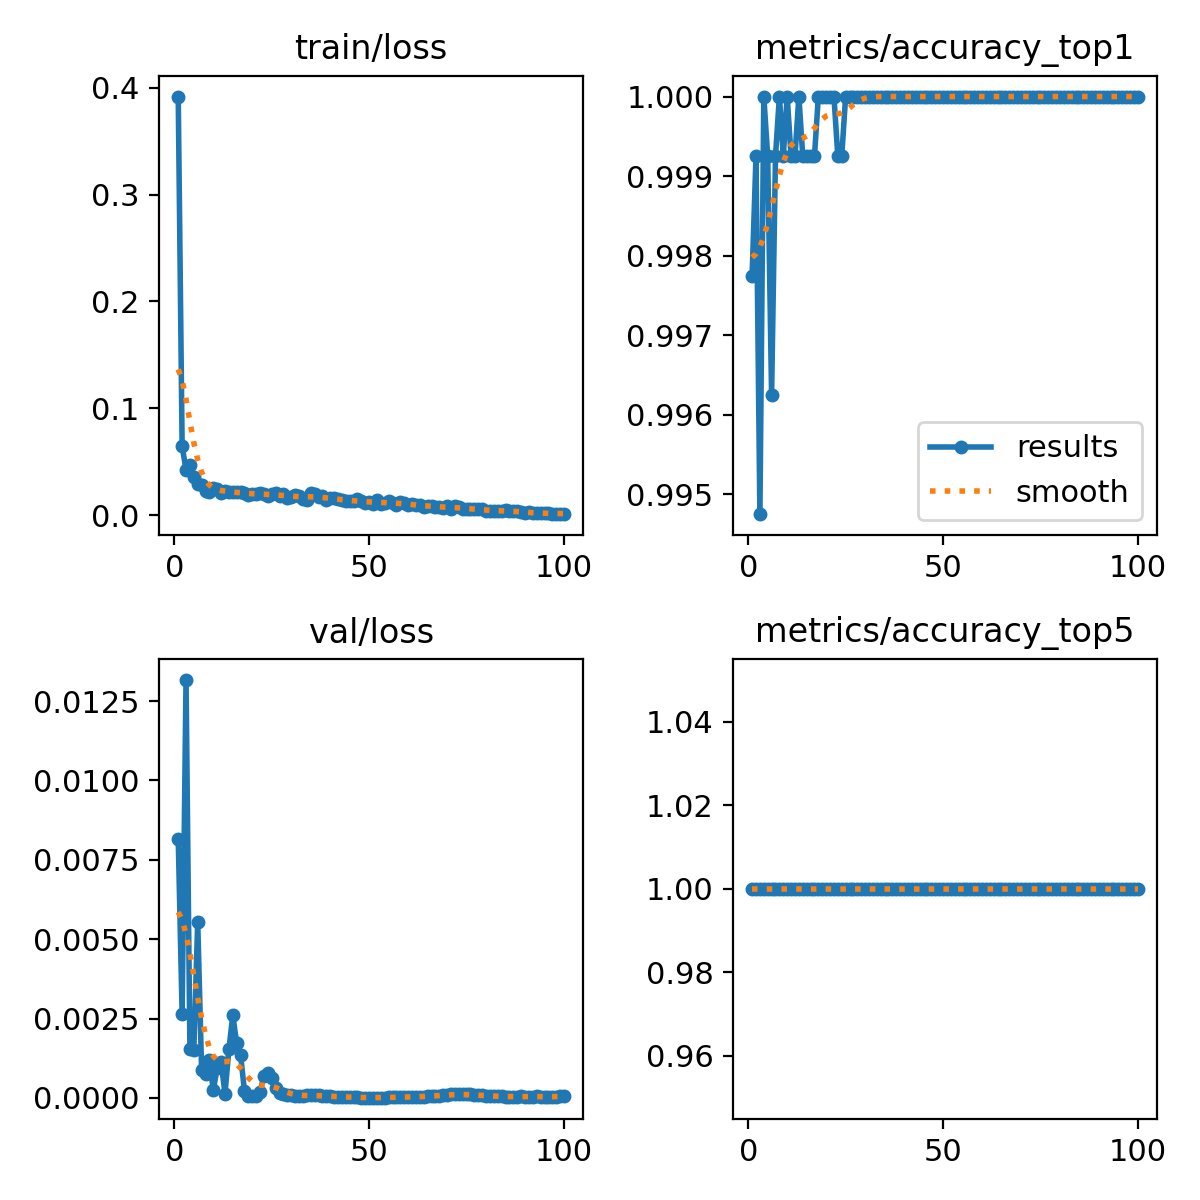

The data file committed next to this chart (first rows):
epoch, time, train/loss, metrics/accuracy_top1, metrics/accuracy_top5, val/loss, lr/pg0, lr/pg1, lr/pg2, lr/pg3, lr/pg4, lr/pg5, lr/pg6, lr/pg7
1, 109.7, 0.3917, 0.9978, 1, 0.00815, 0.009991, 0.00333, 0.009991, 0.00333, 0.009991, 0.00333, 0.009991, 0.00333
2, 216.5, 0.06436, 0.9992, 1, 0.00265, 0.01979, 0.006598, 0.01979, 0.006598, 0.01979, 0.006598, 0.01979, 0.006598
3, 319.8, 0.04257, 0.9948, 1, 0.01316, 0.0294, 0.009799, 0.0294, 0.009799, 0.0294, 0.009799, 0.0294, 0.009799
4, 422.8, 0.04652, 1, 1, 0.00155, 0.02911, 0.009703, 0.02911, 0.009703, 0.02911, 0.009703, 0.02911, 0.009703
5, 525.1, 0.03578, 0.9992, 1, 0.00152, 0.02881, 0.009604, 0.02881, 0.009604, 0.02881, 0.009604, 0.02881, 0.009604
6, 627, 0.02935, 0.9962, 1, 0.00554, 0.02851, 0.009505, 0.02851, 0.009505, 0.02851, 0.009505, 0.02851, 0.009505
7, 729.1, 0.02835, 0.9992, 1, 0.00088, 0.02822, 0.009406, 0.02822, 0.009406, 0.02822, 0.009406, 0.02822, 0.009406
8, 831.7, 0.02249, 1, 1, 0.00075, 0.02792, 0.009307, 0.02792, 0.009307, 0.02792, 0.009307, 0.02792, 0.009307
9, 933.9, 0.02167, 0.9992, 1, 0.00119, 0.02762, 0.009208, 0.02762, 0.009208, 0.02762, 0.009208, 0.02762, 0.009208
10, 1037, 0.02548, 1, 1, 0.00025, 0.02733, 0.009109, 0.02733, 0.009109, 0.02733, 0.009109, 0.02733, 0.009109
11, 1139, 0.02435, 0.9992, 1, 0.00095, 0.02703, 0.00901, 0.02703, 0.00901, 0.02703, 0.00901, 0.02703, 0.00901
12, 1242, 0.02073, 0.9992, 1, 0.00113, 0.02673, 0.008911, 0.02673, 0.008911, 0.02673, 0.008911, 0.02673, 0.008911
13, 1345, 0.02229, 1, 1, 0.00014, 0.02644, 0.008812, 0.02644, 0.008812, 0.02644, 0.008812, 0.02644, 0.008812
14, 1447, 0.02198, 0.9992, 1, 0.00153, 0.02614, 0.008713, 0.02614, 0.008713, 0.02614, 0.008713, 0.02614, 0.008713
15, 1550, 0.02135, 0.9992, 1, 0.0026, 0.02584, 0.008614, 0.02584, 0.008614, 0.02584, 0.008614, 0.02584, 0.008614
16, 1652, 0.02164, 0.9992, 1, 0.00172, 0.02555, 0.008515, 0.02555, 0.008515, 0.02555, 0.008515, 0.02555, 0.008515
17, 1755, 0.022, 0.9992, 1, 0.00135, 0.02525, 0.008416, 0.02525, 0.008416, 0.02525, 0.008416, 0.02525, 0.008416
18, 1857, 0.02041, 1, 1, 0.00022, 0.02495, 0.008317, 0.02495, 0.008317, 0.02495, 0.008317, 0.02495, 0.008317
19, 1959, 0.01889, 1, 1, 7e-05, 0.02465, 0.008218, 0.02465, 0.008218, 0.02465, 0.008218, 0.02465, 0.008218
20, 2062, 0.01934, 1, 1, 5e-05, 0.02436, 0.008119, 0.02436, 0.008119, 0.02436, 0.008119, 0.02436, 0.008119
21, 2164, 0.01986, 1, 1, 7e-05, 0.02406, 0.00802, 0.02406, 0.00802, 0.02406, 0.00802, 0.02406, 0.00802
22, 2266, 0.02101, 1, 1, 0.0002, 0.02376, 0.007921, 0.02376, 0.007921, 0.02376, 0.007921, 0.02376, 0.007921
23, 2367, 0.01933, 0.9992, 1, 0.00069, 0.02347, 0.007822, 0.02347, 0.007822, 0.02347, 0.007822, 0.02347, 0.007822
24, 2469, 0.01826, 0.9992, 1, 0.00078, 0.02317, 0.007723, 0.02317, 0.007723, 0.02317, 0.007723, 0.02317, 0.007723
25, 2571, 0.01949, 1, 1, 0.00062, 0.02287, 0.007624, 0.02287, 0.007624, 0.02287, 0.007624, 0.02287, 0.007624
26, 2674, 0.02107, 1, 1, 0.00031, 0.02258, 0.007525, 0.02258, 0.007525, 0.02258, 0.007525, 0.02258, 0.007525
27, 2776, 0.01807, 1, 1, 0.00016, 0.02228, 0.007426, 0.02228, 0.007426, 0.02228, 0.007426, 0.02228, 0.007426
28, 2878, 0.01943, 1, 1, 0.00014, 0.02198, 0.007327, 0.02198, 0.007327, 0.02198, 0.007327, 0.02198, 0.007327
29, 2980, 0.01606, 1, 1, 0.0001, 0.02168, 0.007228, 0.02168, 0.007228, 0.02168, 0.007228, 0.02168, 0.007228
30, 3082, 0.01731, 1, 1, 8e-05, 0.02139, 0.007129, 0.02139, 0.007129, 0.02139, 0.007129, 0.02139, 0.007129
31, 3184, 0.01876, 1, 1, 6e-05, 0.02109, 0.00703, 0.02109, 0.00703, 0.02109, 0.00703, 0.02109, 0.00703
32, 3286, 0.01781, 1, 1, 5e-05, 0.02079, 0.006931, 0.02079, 0.006931, 0.02079, 0.006931, 0.02079, 0.006931
33, 3389, 0.01471, 1, 1, 6e-05, 0.0205, 0.006832, 0.0205, 0.006832, 0.0205, 0.006832, 0.0205, 0.006832
34, 3491, 0.0138, 1, 1, 8e-05, 0.0202, 0.006733, 0.0202, 0.006733, 0.0202, 0.006733, 0.0202, 0.006733
35, 3593, 0.02093, 1, 1, 8e-05, 0.0199, 0.006634, 0.0199, 0.006634, 0.0199, 0.006634, 0.0199, 0.006634
36, 3695, 0.01962, 1, 1, 9e-05, 0.01961, 0.006535, 0.01961, 0.006535, 0.01961, 0.006535, 0.01961, 0.006535
37, 3798, 0.01663, 1, 1, 0.0001, 0.01931, 0.006436, 0.01931, 0.006436, 0.01931, 0.006436, 0.01931, 0.006436
38, 3900, 0.01779, 1, 1, 7e-05, 0.01901, 0.006337, 0.01901, 0.006337, 0.01901, 0.006337, 0.01901, 0.006337
39, 4002, 0.01386, 1, 1, 6e-05, 0.01871, 0.006238, 0.01871, 0.006238, 0.01871, 0.006238, 0.01871, 0.006238
40, 4104, 0.01591, 1, 1, 5e-05, 0.01842, 0.006139, 0.01842, 0.006139, 0.01842, 0.006139, 0.01842, 0.006139
41, 4206, 0.0163, 1, 1, 4e-05, 0.01812, 0.00604, 0.01812, 0.00604, 0.01812, 0.00604, 0.01812, 0.00604
42, 4308, 0.01507, 1, 1, 4e-05, 0.01782, 0.005941, 0.01782, 0.005941, 0.01782, 0.005941, 0.01782, 0.005941
43, 4410, 0.01417, 1, 1, 3e-05, 0.01753, 0.005842, 0.01753, 0.005842, 0.01753, 0.005842, 0.01753, 0.005842
44, 4512, 0.01309, 1, 1, 4e-05, 0.01723, 0.005743, 0.01723, 0.005743, 0.01723, 0.005743, 0.01723, 0.005743
45, 4614, 0.01336, 1, 1, 3e-05, 0.01693, 0.005644, 0.01693, 0.005644, 0.01693, 0.005644, 0.01693, 0.005644
46, 4716, 0.0132, 1, 1, 2e-05, 0.01664, 0.005545, 0.01664, 0.005545, 0.01664, 0.005545, 0.01664, 0.005545
47, 4819, 0.01506, 1, 1, 2e-05, 0.01634, 0.005446, 0.01634, 0.005446, 0.01634, 0.005446, 0.01634, 0.005446
48, 4921, 0.013, 1, 1, 1e-05, 0.01604, 0.005347, 0.01604, 0.005347, 0.01604, 0.005347, 0.01604, 0.005347
49, 5059, 0.01134, 1, 1, 1e-05, 0.01574, 0.005248, 0.01574, 0.005248, 0.01574, 0.005248, 0.01574, 0.005248
50, 5195, 0.01225, 1, 1, 1e-05, 0.01545, 0.005149, 0.01545, 0.005149, 0.01545, 0.005149, 0.01545, 0.005149
51, 5297, 0.0105, 1, 1, 1e-05, 0.01515, 0.00505, 0.01515, 0.00505, 0.01515, 0.00505, 0.01515, 0.00505
52, 5400, 0.01435, 1, 1, 1e-05, 0.01485, 0.004951, 0.01485, 0.004951, 0.01485, 0.004951, 0.01485, 0.004951
53, 5503, 0.01063, 1, 1, 1e-05, 0.01456, 0.004852, 0.01456, 0.004852, 0.01456, 0.004852, 0.01456, 0.004852
54, 5606, 0.01125, 1, 1, 1e-05, 0.01426, 0.004753, 0.01426, 0.004753, 0.01426, 0.004753, 0.01426, 0.004753
55, 5708, 0.01319, 1, 1, 2e-05, 0.01396, 0.004654, 0.01396, 0.004654, 0.01396, 0.004654, 0.01396, 0.004654
56, 5811, 0.01159, 1, 1, 2e-05, 0.01367, 0.004555, 0.01367, 0.004555, 0.01367, 0.004555, 0.01367, 0.004555
57, 5914, 0.00981, 1, 1, 2e-05, 0.01337, 0.004456, 0.01337, 0.004456, 0.01337, 0.004456, 0.01337, 0.004456
58, 6016, 0.0122, 1, 1, 3e-05, 0.01307, 0.004357, 0.01307, 0.004357, 0.01307, 0.004357, 0.01307, 0.004357
59, 6119, 0.0111, 1, 1, 3e-05, 0.01277, 0.004258, 0.01277, 0.004258, 0.01277, 0.004258, 0.01277, 0.004258
60, 6220, 0.00917, 1, 1, 3e-05, 0.01248, 0.004159, 0.01248, 0.004159, 0.01248, 0.004159, 0.01248, 0.004159
... 40 more rows
